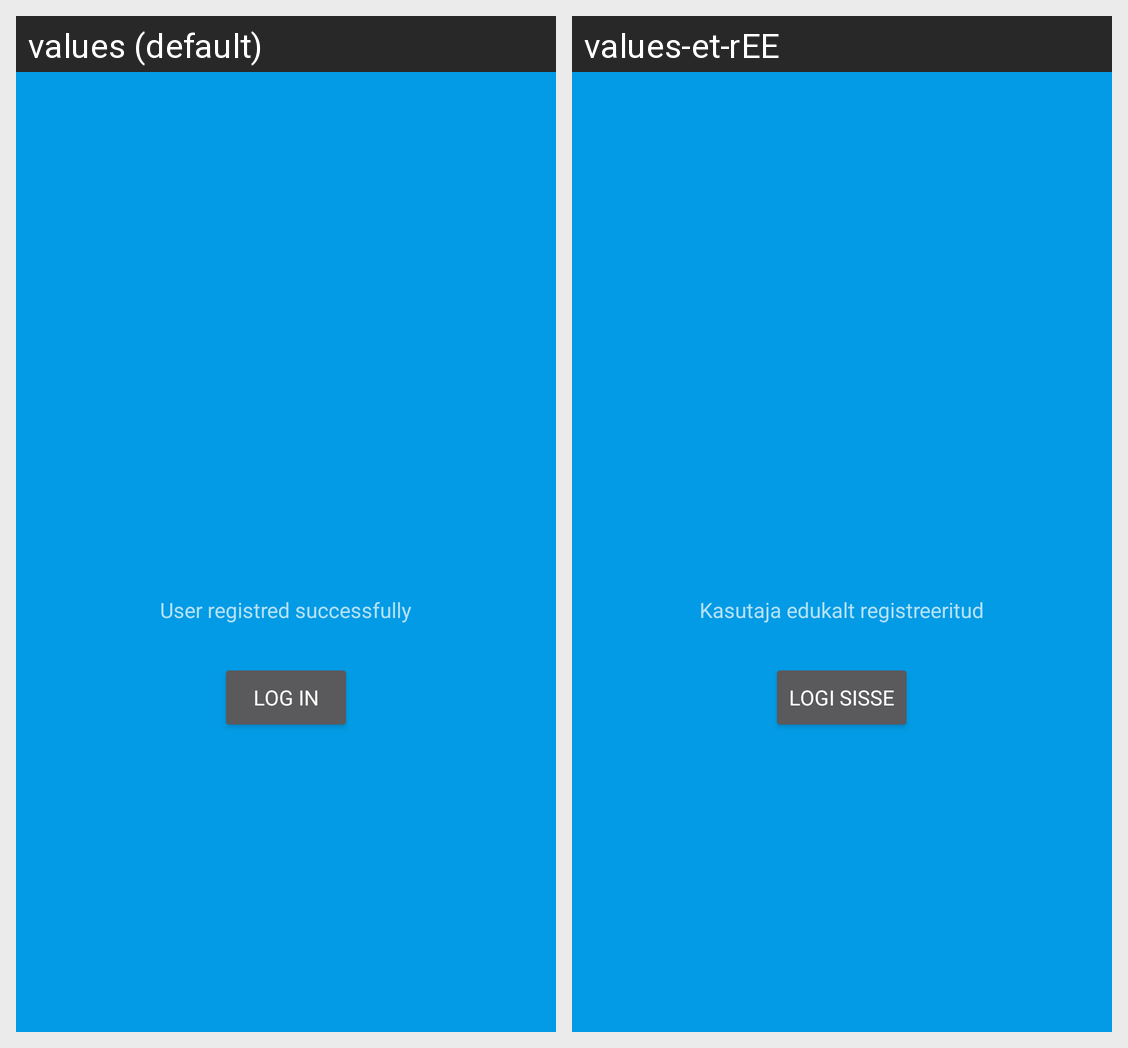

Locale-by-locale string values for the Android screen shown in this grid:
Android screen res/layout/activity_user_registred.xml rendered under 2 locales, left to right: values (default), values-et-rEE. Device: Nexus 5 (rendered at 1080×1920; each locale shown at half size, 540×960, under a caption strip naming it); theme AppTheme.
Strings drawn on this screen, with the default value and each locale's value (text and hints the layout hard-codes, and strings that could not be matched under every locale, appear in the picture but are not listed):

user_registred_successfully
  values: User registred successfully
  values-et-rEE: Kasutaja edukalt registreeritud

log_in
  values: Log in
  values-et-rEE: Logi sisse
